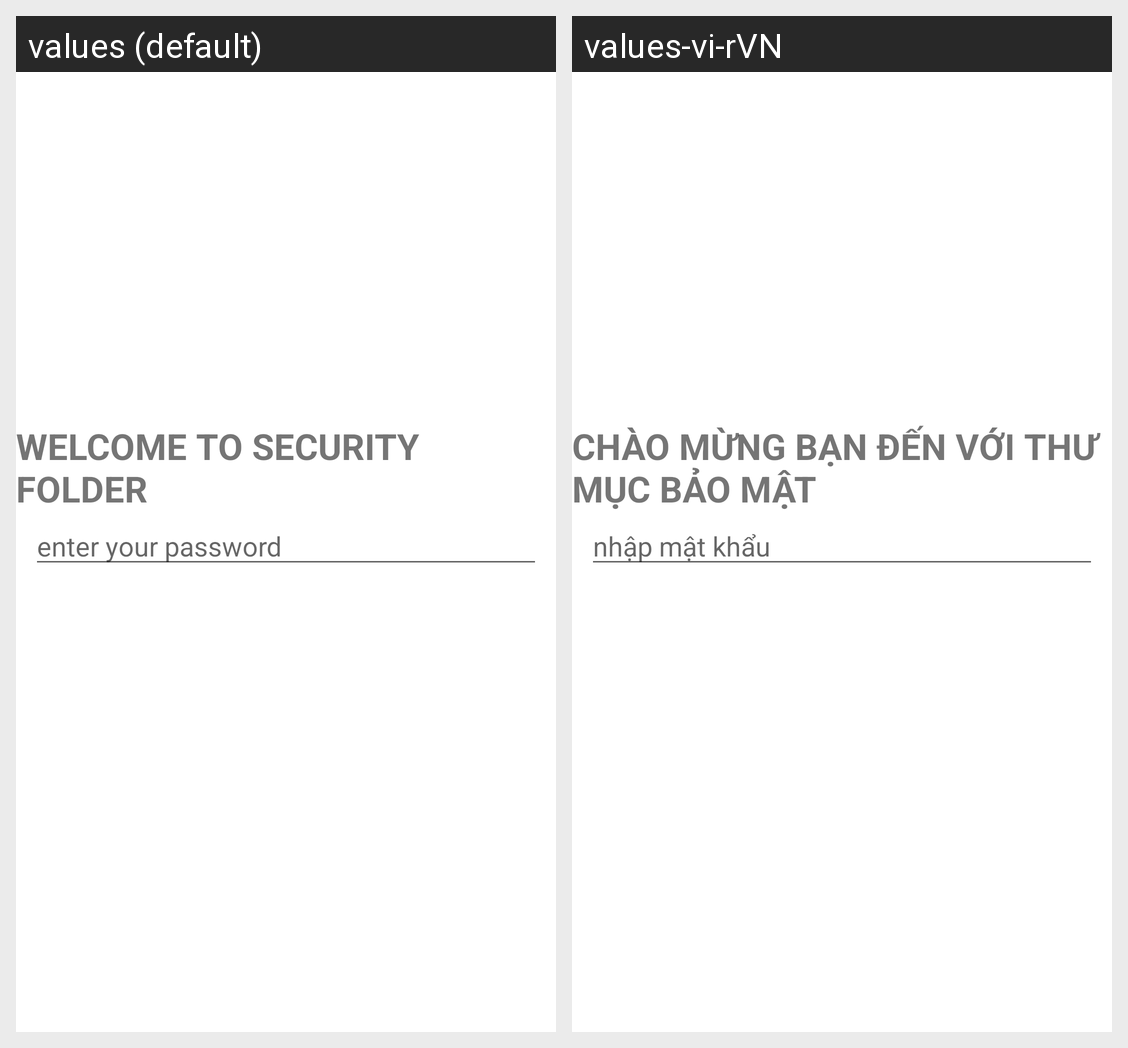

The Android screen above is rendered under two locales of the same app. Produce the string resources it draws, with the default and per-locale values.
Android screen res/layout/fragment_s_f_password.xml rendered under 2 locales, left to right: values (default), values-vi-rVN. Device: Nexus 5 (rendered at 1080×1920; each locale shown at half size, 540×960, under a caption strip naming it); theme AppTheme.
Strings drawn on this screen, with the default value and each locale's value (text and hints the layout hard-codes, and strings that could not be matched under every locale, appear in the picture but are not listed):

welcome_to_security_folder
  values: WELCOME TO SECURITY FOLDER
  values-vi-rVN: CHÀO MỪNG BẠN ĐẾN VỚI THƯ MỤC BẢO MẬT

enter_your_password
  values: enter your password
  values-vi-rVN: nhập mật khẩu
